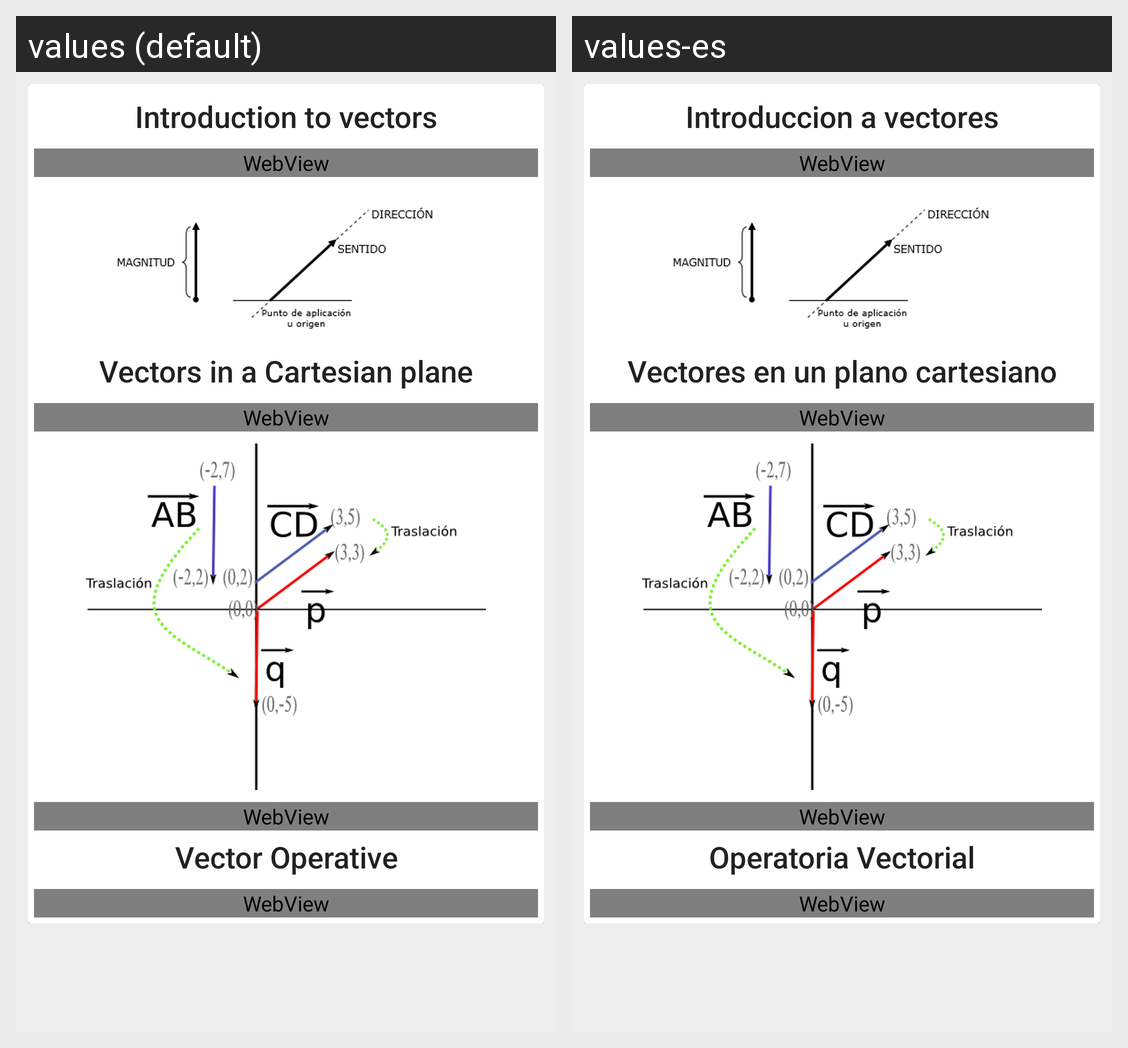

Here is an Android app screen in its default locale and in the app's own translations. Write out the translated-string differences for the strings that appear on this screen.
Android screen res/layout/fragment_inicio_vectores.xml rendered under 2 locales, left to right: values (default), values-es. Device: Nexus 5 (rendered at 1080×1920; each locale shown at half size, 540×960, under a caption strip naming it); theme AppTheme.
Strings drawn on this screen, with the default value and each locale's value (text and hints the layout hard-codes, and strings that could not be matched under every locale, appear in the picture but are not listed):

title_home_vectores_que_es
  values: Introduction to vectors
  values-es: Introduccion a vectores

title_home_vectores_titulo1
  values: Vectors in a Cartesian plane
  values-es: Vectores en un plano cartesiano

title_home_vectores_titulo2
  values: Vector Operative
  values-es: Operatoria Vectorial
